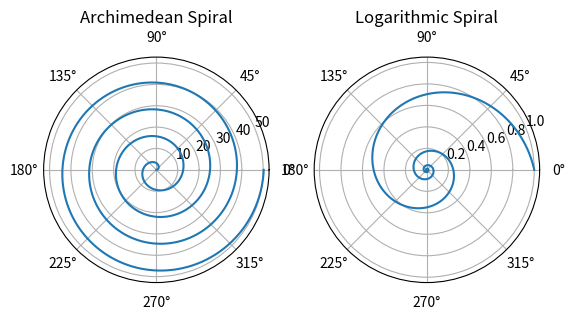

This chart was generated by the following Python code:
# -*- coding: utf-8 -*-
"""
Created on Tue Feb 11 15:32:47 2020

@author: Dana
P3.3.1
"""
import matplotlib.pyplot as plt
import numpy as np
import math

r1 = []
r2 = []

a = 0
b = 2
fig = plt.figure(dpi = 150)
theta = np.linspace(0,math.pi*8,500)
for i in theta:
    r1.append(a+b*i)
    r2.append(0.8**i)
ax1 = plt.subplot(121, projection = 'polar')
plt.polar(theta,r1)
plt.title('Archimedean Spiral')
ax2 = plt.subplot(122, projection = 'polar')
plt.polar(theta,r2)
plt.title('Logarithmic Spiral')
plt.show()